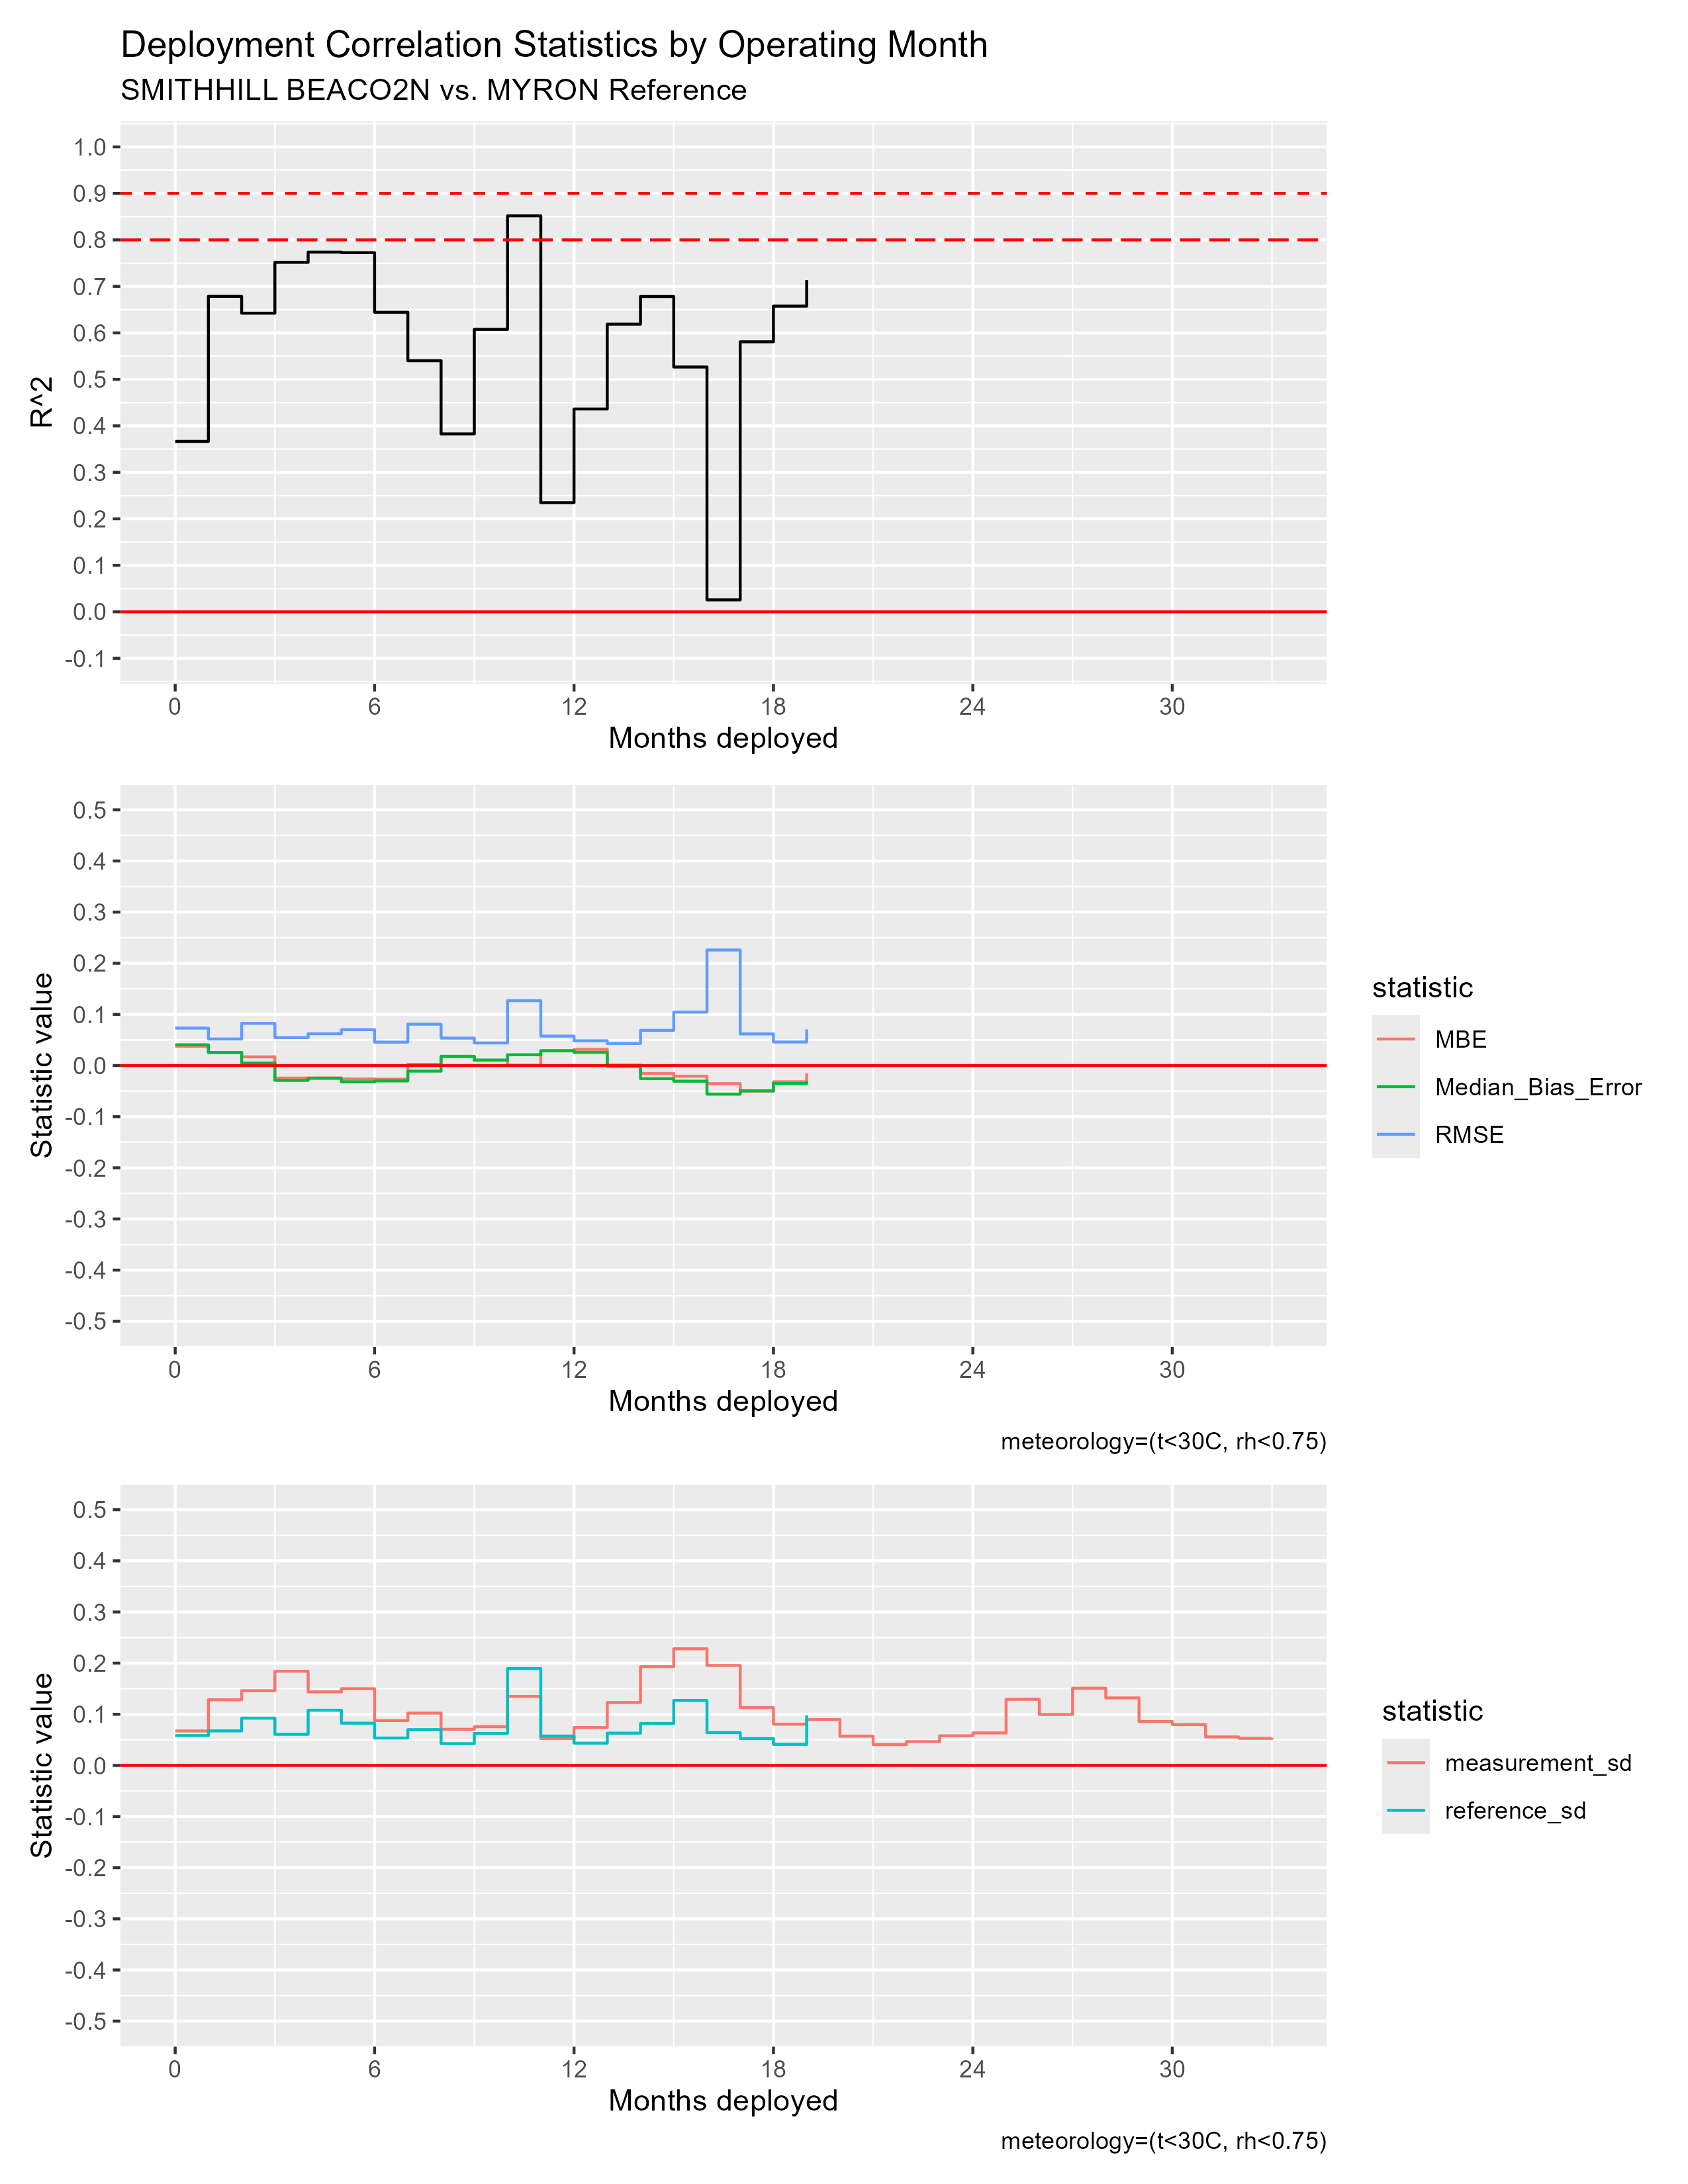

The file beside this chart, header and first rows:
mos_into_deployment, R^2, RMSE, MBE, Median_Bias_Error, measurement_sd, reference_sd
0, 0.3666, 0.07321, 0.0377, 0.04049, 0.06739, 0.05841
1, 0.6785, 0.05197, 0.02529, 0.02561, 0.1283, 0.06746
2, 0.6423, 0.08245, 0.01701, 0.00499, 0.146, 0.09233
3, 0.7517, 0.05464, -0.02457, -0.02903, 0.1841, 0.06081
4, 0.7737, 0.06214, -0.02421, -0.02497, 0.1438, 0.1079
5, 0.7725, 0.07012, -0.0264, -0.03185, 0.15, 0.08262
6, 0.6443, 0.04577, -0.02681, -0.03015, 0.08764, 0.05352
7, 0.5401, 0.08079, 0.002298, -0.01088, 0.1023, 0.06999
8, 0.3827, 0.05365, 0.01754, 0.01802, 0.07059, 0.04261
9, 0.6075, 0.04411, 0.01042, 0.01064, 0.07563, 0.06256
10, 0.8517, 0.1268, 5.096540186508847e-4, 0.02104, 0.135, 0.1894
11, 0.2348, 0.05751, 0.02934, 0.02864, 0.05251, 0.05744
12, 0.4363, 0.0484, 0.03172, 0.02583, 0.07404, 0.0435
13, 0.6188, 0.04309, 9.098839154267183e-4, -0.001598, 0.1231, 0.06308
14, 0.6782, 0.06884, -0.01551, -0.02567, 0.1931, 0.08196
15, 0.5266, 0.1045, -0.02095, -0.03058, 0.228, 0.127
16, 0.02572, 0.2259, -0.0354, -0.05596, 0.1955, 0.06421
17, 0.5808, 0.06183, -0.05013, -0.04944, 0.1131, 0.05242
18, 0.6575, 0.04599, -0.03178, -0.03514, 0.08066, 0.04118
19, 0.7136, 0.0706, -0.01528, -0.0302, 0.08968, 0.09778
20, NA, NA, NA, NA, 0.05719, NA
21, NA, NA, NA, NA, 0.04067, NA
22, NA, NA, NA, NA, 0.0465, NA
23, NA, NA, NA, NA, 0.05793, NA
24, NA, NA, NA, NA, 0.06353, NA
25, NA, NA, NA, NA, 0.1293, NA
26, NA, NA, NA, NA, 0.09964, NA
27, NA, NA, NA, NA, 0.151, NA
28, NA, NA, NA, NA, 0.132, NA
29, NA, NA, NA, NA, 0.08581, NA
30, NA, NA, NA, NA, 0.07984, NA
31, NA, NA, NA, NA, 0.05572, NA
32, NA, NA, NA, NA, 0.05292, NA
33, NA, NA, NA, NA, 0.05398, NA
